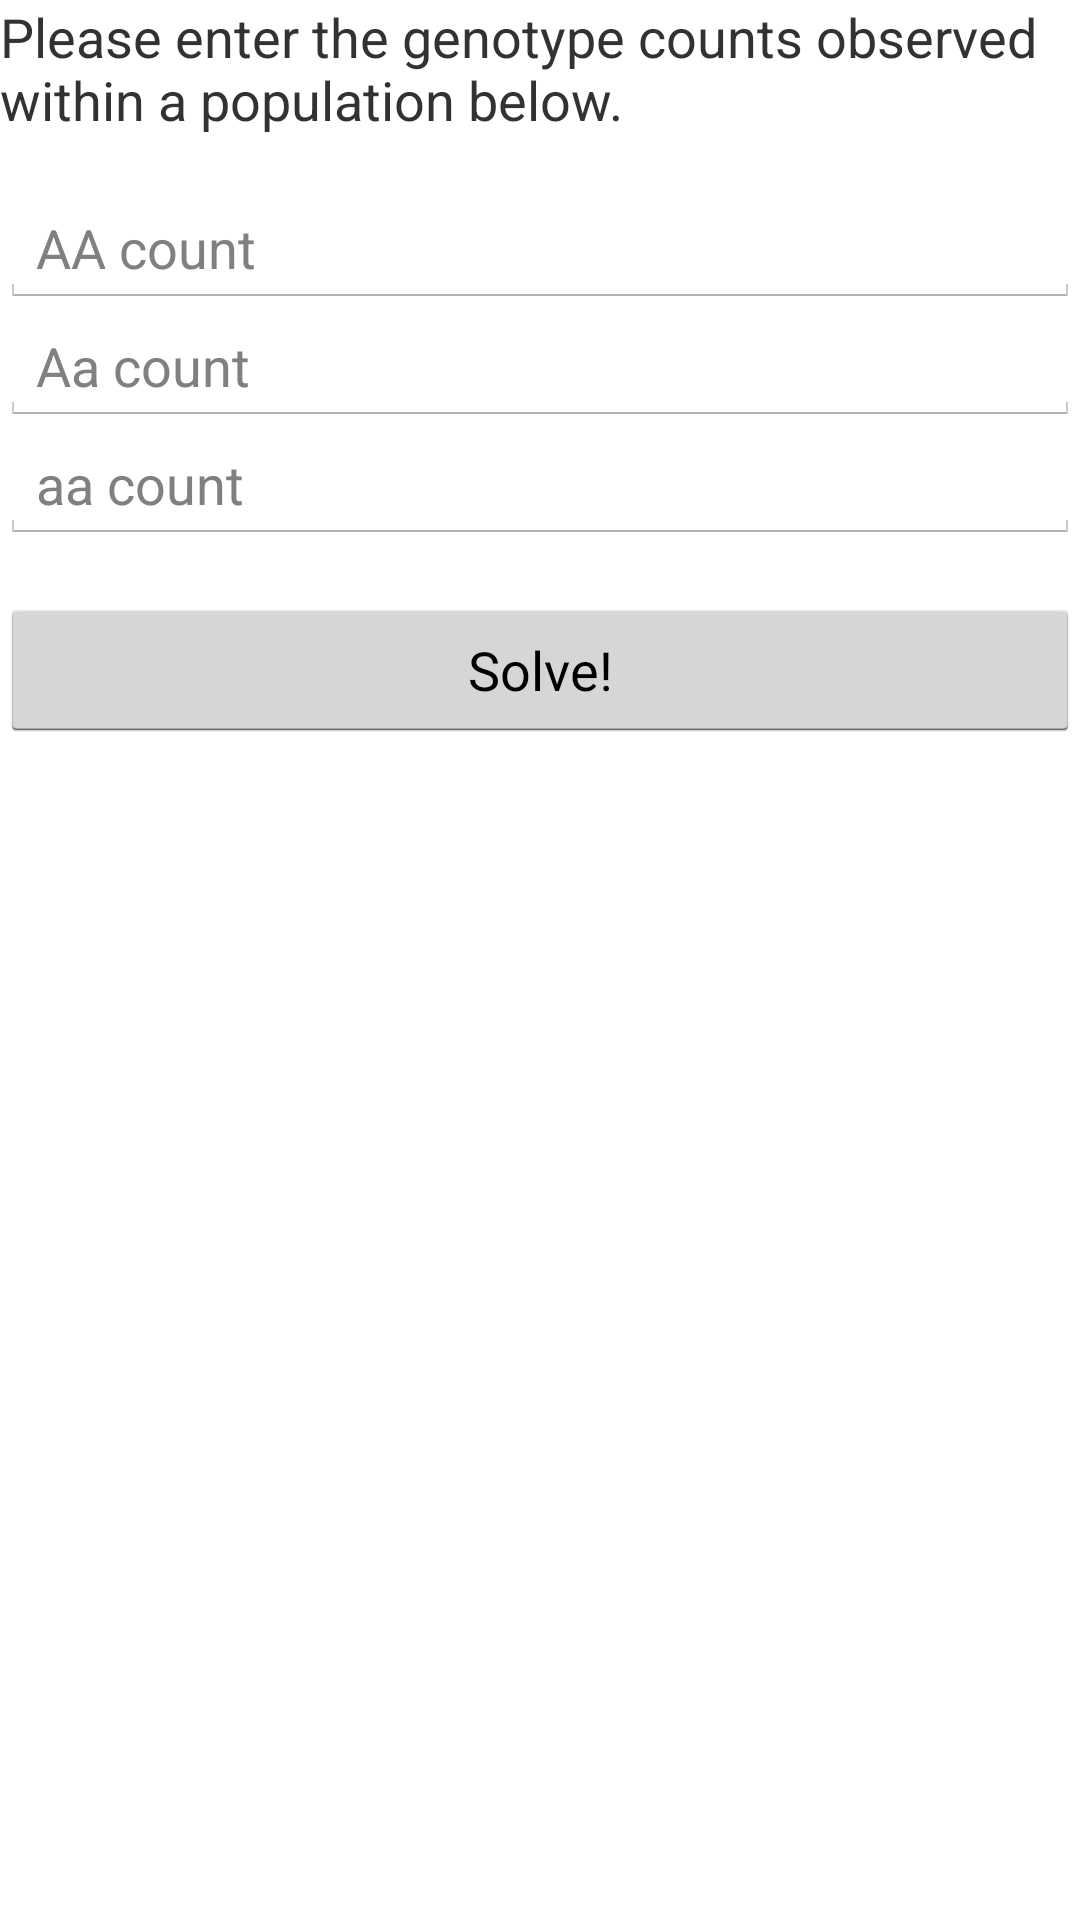

Android layout source for this screen:
<!-- AndroidManifest.xml: application theme AppTheme -->
<!-- res/layout/fragment_hardy_weinberg.xml -->
<?xml version="1.0" encoding="utf-8"?>
<LinearLayout xmlns:android="http://schemas.android.com/apk/res/android"
    android:layout_width="match_parent"
    android:layout_height="match_parent"
    android:orientation="vertical">

    <TextView
        android:layout_width="fill_parent"
        android:layout_height="wrap_content"
        android:text="@string/hardy_weinberg_instructions"
        android:layout_marginBottom="@dimen/fragment_ps_verticalspacing"
        android:textSize="@dimen/fragment_ps_textsize"/>

    <EditText
        android:id="@+id/AA_count"
        android:layout_width="fill_parent"
        android:layout_height="wrap_content"
        android:inputType="number"
        android:hint="@string/AA_hint"
        android:textSize="@dimen/fragment_ps_textsize"/>
    <EditText
        android:id="@+id/Aa_count"
        android:layout_width="fill_parent"
        android:layout_height="wrap_content"
        android:inputType="number"
        android:hint="@string/Aa_hint"
        android:textSize="@dimen/fragment_ps_textsize"/>
    <EditText
        android:id="@+id/aa_count"
        android:layout_width="fill_parent"
        android:layout_height="wrap_content"
        android:inputType="number"
        android:hint="@string/aa_hint"
        android:layout_marginBottom="@dimen/fragment_ps_verticalspacing"
        android:textSize="@dimen/fragment_ps_textsize"/>

    <Button
        android:id="@+id/hardyweinberg_solve_button"
        android:layout_width="fill_parent"
        android:layout_height="wrap_content"
        android:text="@string/solve"/>

</LinearLayout>
<!-- resources referenced by this layout -->
<resources>
  <dimen name="fragment_ps_textsize">18sp</dimen>
  <dimen name="fragment_ps_verticalspacing">18dp</dimen>
  <string name="AA_hint">AA count</string>
  <string name="Aa_hint">Aa count</string>
  <string name="aa_hint">aa count</string>
  <string name="hardy_weinberg_instructions">Please enter the genotype counts observed within a population below.</string>
  <string name="solve">Solve!</string>
  <!-- drawable selectable_background_generatedstyle (drawable) -->
  <?xml version="1.0" encoding="utf-8"?>
  <selector xmlns:android="http://schemas.android.com/apk/res/android"
          android:exitFadeDuration="@android:integer/config_mediumAnimTime" >
  
      <item android:state_pressed="false" android:state_focused="true" android:drawable="@drawable/list_focused_generatedstyle" />
  
      <item android:state_pressed="true" android:drawable="@drawable/list_pressed_generatedstyle" />
  
      <item android:drawable="@android:color/transparent" />
  
  </selector>
  <style name="PopupMenu.Generatedstyle" parent="@android:style/Widget.Holo.ListPopupWindow">
          <item name="android:popupBackground">@drawable/menu_dropdown_panel_generatedstyle</item>
      </style>
  <style name="DropDownListView.Generatedstyle" parent="@android:style/Widget.Holo.ListView.DropDown">
          <item name="android:listSelector">@drawable/selectable_background_generatedstyle</item>
      </style>
  <style name="ActionBarTabStyle.Generatedstyle" parent="@android:style/Widget.Holo.ActionBar.TabView">
          <item name="android:background">@drawable/tab_indicator_ab_generatedstyle</item>
      </style>
  <style name="DropDownNav.Generatedstyle" parent="@android:style/Widget.Holo.Spinner">
          <item name="android:background">@drawable/spinner_background_ab_generatedstyle</item>
          <item name="android:popupBackground">@drawable/menu_dropdown_panel_generatedstyle</item>
          <item name="android:dropDownSelector">@drawable/selectable_background_generatedstyle</item>
      </style>
  <style name="ActionBar.Solid.Generatedstyle" parent="@android:style/Widget.Holo.Light.ActionBar.Solid.Inverse">
          <item name="android:background">@drawable/ab_solid_generatedstyle</item>
          <item name="android:backgroundStacked">@drawable/ab_stacked_solid_generatedstyle</item>
          <item name="android:backgroundSplit">@drawable/ab_bottom_solid_generatedstyle</item>
          <item name="android:progressBarStyle">@style/ProgressBar.Generatedstyle</item>
      </style>
  <style name="ActionButton.CloseMode.Generatedstyle" parent="@android:style/Widget.Holo.ActionButton.CloseMode">
          <item name="android:background">@drawable/btn_cab_done_generatedstyle</item>
      </style>
  <style name="Theme.Generatedstyle.Widget" parent="@android:style/Theme.Holo">
          <item name="android:popupMenuStyle">@style/PopupMenu.Generatedstyle</item>
          <item name="android:dropDownListViewStyle">@style/DropDownListView.Generatedstyle</item>
      </style>
  <style name="ProgressBar.Generatedstyle" parent="@android:style/Widget.Holo.ProgressBar.Horizontal">
          <item name="android:progressDrawable">@drawable/progress_horizontal_generatedstyle</item>
      </style>
  <!-- drawable btn_cab_done_generatedstyle (drawable) -->
  <?xml version="1.0" encoding="utf-8"?>
  <selector xmlns:android="http://schemas.android.com/apk/res/android">
  
      <item android:state_pressed="true"
          android:drawable="@drawable/btn_cab_done_pressed_generatedstyle" />
  
      <item android:state_focused="true" android:state_enabled="true"
          android:drawable="@drawable/btn_cab_done_focused_generatedstyle" />
  
      <item android:state_enabled="true"
          android:drawable="@drawable/btn_cab_done_default_generatedstyle" />
  
  </selector>
</resources>
